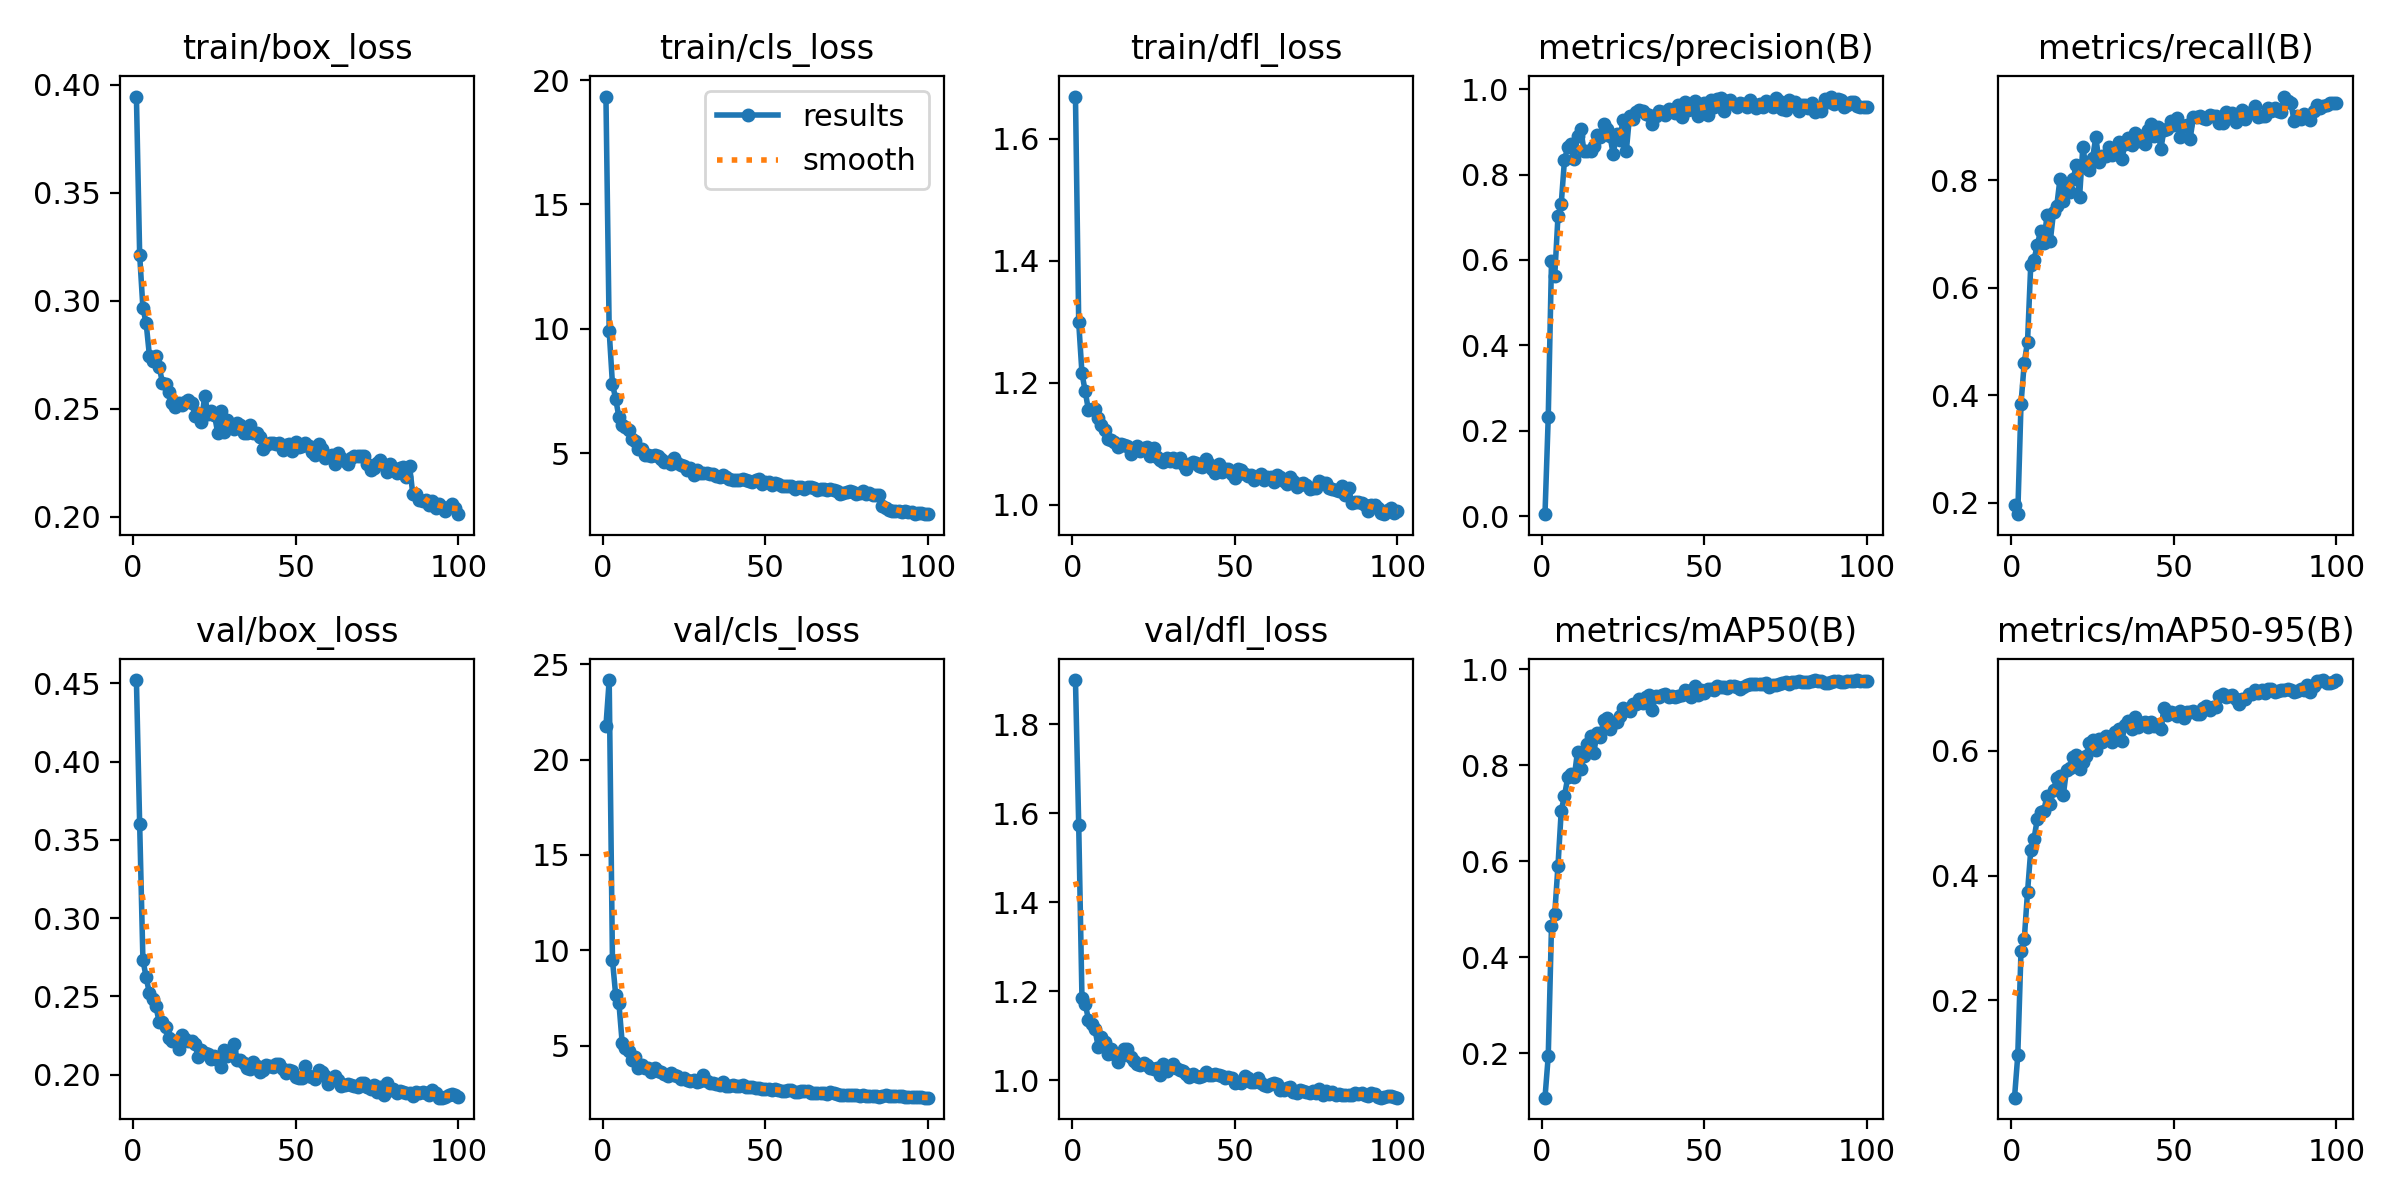

Source data for this figure (header and first rows):
epoch, time, train/box_loss, train/cls_loss, train/dfl_loss, metrics/precision(B), metrics/recall(B), metrics/mAP50(B), metrics/mAP50-95(B), val/box_loss, val/cls_loss, val/dfl_loss, lr/pg0, lr/pg1, lr/pg2
1, 41.07, 0.3946, 19.34, 1.669, 0.00429, 0.1969, 0.1069, 0.04384, 0.4521, 21.76, 1.899, 0.07413, 0.00013, 0.00013
2, 83.22, 0.3213, 9.896, 1.299, 0.2319, 0.1791, 0.1935, 0.1115, 0.3599, 24.17, 1.573, 0.04726, 0.0002624, 0.0002624
3, 122.3, 0.2967, 7.784, 1.215, 0.5967, 0.3846, 0.4641, 0.2795, 0.2732, 9.502, 1.184, 0.02039, 0.000392, 0.000392
4, 160.6, 0.2896, 7.172, 1.186, 0.5634, 0.4609, 0.4904, 0.2981, 0.2622, 7.649, 1.171, 0.0004851, 0.0004851, 0.0004851
5, 198.6, 0.2746, 6.44, 1.155, 0.7031, 0.4996, 0.5909, 0.3736, 0.2519, 7.218, 1.136, 0.0004801, 0.0004801, 0.0004801
6, 236.6, 0.2723, 6.118, 1.156, 0.7319, 0.6433, 0.7054, 0.441, 0.2481, 5.138, 1.125, 0.0004751, 0.0004751, 0.0004751
7, 275.3, 0.2743, 6.056, 1.156, 0.8353, 0.6525, 0.736, 0.4592, 0.2437, 4.877, 1.114, 0.0004702, 0.0004702, 0.0004702
8, 313.2, 0.2695, 5.938, 1.141, 0.864, 0.679, 0.7748, 0.4904, 0.2334, 4.705, 1.075, 0.0004652, 0.0004652, 0.0004652
9, 350.5, 0.2621, 5.566, 1.131, 0.8717, 0.706, 0.7811, 0.5017, 0.2335, 4.276, 1.097, 0.0004602, 0.0004602, 0.0004602
10, 388.9, 0.2615, 5.467, 1.122, 0.8373, 0.6838, 0.7755, 0.5039, 0.2303, 4.428, 1.085, 0.0004552, 0.0004552, 0.0004552
11, 426.2, 0.258, 5.181, 1.107, 0.8914, 0.735, 0.8283, 0.5283, 0.2232, 3.839, 1.058, 0.0004503, 0.0004503, 0.0004503
12, 463.6, 0.2525, 5.159, 1.106, 0.9072, 0.6868, 0.7912, 0.5157, 0.2217, 4.015, 1.069, 0.0004453, 0.0004453, 0.0004453
13, 500.6, 0.2507, 4.922, 1.103, 0.8555, 0.7406, 0.8195, 0.5375, 0.2217, 3.828, 1.06, 0.0004403, 0.0004403, 0.0004403
14, 538, 0.2529, 4.928, 1.094, 0.8555, 0.7527, 0.8443, 0.5565, 0.2165, 3.833, 1.042, 0.0004353, 0.0004353, 0.0004353
15, 574.8, 0.2519, 4.897, 1.1, 0.8551, 0.8032, 0.8607, 0.5603, 0.2255, 3.611, 1.053, 0.0004304, 0.0004304, 0.0004304
16, 612.9, 0.2532, 4.932, 1.097, 0.8666, 0.7616, 0.8248, 0.5288, 0.2228, 3.849, 1.069, 0.0004254, 0.0004254, 0.0004254
17, 650.6, 0.2542, 4.874, 1.096, 0.894, 0.7893, 0.8678, 0.5701, 0.2218, 3.68, 1.069, 0.0004204, 0.0004204, 0.0004204
18, 688.3, 0.2528, 4.762, 1.083, 0.8874, 0.7782, 0.858, 0.5728, 0.2217, 3.606, 1.051, 0.0004154, 0.0004154, 0.0004154
19, 727.4, 0.2468, 4.628, 1.093, 0.9199, 0.8015, 0.8942, 0.5902, 0.2194, 3.532, 1.044, 0.0004104, 0.0004104, 0.0004104
20, 765.8, 0.2482, 4.626, 1.097, 0.9074, 0.8282, 0.8978, 0.5937, 0.2111, 3.428, 1.035, 0.0004055, 0.0004055, 0.0004055
21, 803.7, 0.2438, 4.544, 1.089, 0.8898, 0.7683, 0.8747, 0.5705, 0.2159, 3.55, 1.034, 0.0004005, 0.0004005, 0.0004005
22, 842, 0.256, 4.811, 1.093, 0.8475, 0.8609, 0.8888, 0.5826, 0.2141, 3.483, 1.037, 0.0003955, 0.0003955, 0.0003955
23, 879.7, 0.2478, 4.594, 1.095, 0.8961, 0.8247, 0.8896, 0.5924, 0.2132, 3.402, 1.033, 0.0003905, 0.0003905, 0.0003905
24, 916.6, 0.2492, 4.511, 1.08, 0.8823, 0.8185, 0.9015, 0.6123, 0.2102, 3.266, 1.027, 0.0003856, 0.0003856, 0.0003856
25, 954.4, 0.2471, 4.476, 1.094, 0.929, 0.8405, 0.9198, 0.618, 0.2117, 3.325, 1.026, 0.0003806, 0.0003806, 0.0003806
26, 991.5, 0.2389, 4.321, 1.078, 0.8543, 0.8801, 0.9157, 0.6015, 0.2092, 3.186, 1.028, 0.0003756, 0.0003756, 0.0003756
27, 1030, 0.2491, 4.387, 1.073, 0.9379, 0.8342, 0.9135, 0.6197, 0.2051, 3.152, 1.012, 0.0003706, 0.0003706, 0.0003706
28, 1068, 0.2394, 4.124, 1.069, 0.9305, 0.8443, 0.9266, 0.6151, 0.2156, 3.194, 1.036, 0.0003657, 0.0003657, 0.0003657
29, 1105, 0.2448, 4.298, 1.077, 0.9457, 0.8442, 0.9273, 0.6241, 0.2116, 3.114, 1.019, 0.0003607, 0.0003607, 0.0003607
30, 1143, 0.2414, 4.205, 1.072, 0.9512, 0.8612, 0.9389, 0.6204, 0.2159, 3.142, 1.031, 0.0003557, 0.0003557, 0.0003557
31, 1179, 0.2406, 4.204, 1.077, 0.9491, 0.8475, 0.9297, 0.6143, 0.2196, 3.458, 1.036, 0.0003507, 0.0003507, 0.0003507
32, 1216, 0.2434, 4.213, 1.07, 0.9431, 0.8601, 0.9419, 0.63, 0.2094, 3.152, 1.027, 0.0003458, 0.0003458, 0.0003458
33, 1254, 0.2423, 4.17, 1.077, 0.94, 0.8718, 0.9458, 0.6356, 0.2092, 3.033, 1.023, 0.0003408, 0.0003408, 0.0003408
34, 1292, 0.2389, 4.174, 1.067, 0.919, 0.8403, 0.915, 0.6162, 0.2077, 3.073, 1.021, 0.0003358, 0.0003358, 0.0003358
35, 1330, 0.2389, 4.093, 1.059, 0.9366, 0.8665, 0.9447, 0.6418, 0.2045, 2.999, 1.014, 0.0003308, 0.0003308, 0.0003308
36, 1368, 0.2424, 4.04, 1.066, 0.9481, 0.8789, 0.943, 0.6484, 0.2037, 2.956, 1.007, 0.0003259, 0.0003259, 0.0003259
37, 1405, 0.2387, 4.106, 1.07, 0.9474, 0.8652, 0.9454, 0.6354, 0.2079, 3.08, 1.014, 0.0003209, 0.0003209, 0.0003209
38, 1442, 0.239, 4.024, 1.068, 0.9407, 0.8873, 0.9483, 0.6541, 0.2052, 2.897, 1.01, 0.0003159, 0.0003159, 0.0003159
39, 1480, 0.2371, 3.972, 1.063, 0.954, 0.8731, 0.9417, 0.6392, 0.2019, 2.909, 1.006, 0.0003109, 0.0003109, 0.0003109
40, 1517, 0.2315, 3.935, 1.062, 0.9487, 0.8815, 0.9436, 0.6445, 0.2027, 2.935, 1.01, 0.000306, 0.000306, 0.000306
41, 1556, 0.2331, 3.923, 1.075, 0.945, 0.8668, 0.9419, 0.6468, 0.2064, 2.887, 1.017, 0.000301, 0.000301, 0.000301
42, 1593, 0.2341, 3.926, 1.066, 0.964, 0.8927, 0.9451, 0.6386, 0.2055, 2.914, 1.01, 0.000296, 0.000296, 0.000296
43, 1630, 0.2341, 3.95, 1.058, 0.934, 0.9044, 0.9465, 0.6458, 0.2051, 2.922, 1.011, 0.0002911, 0.0002911, 0.0002911
44, 1667, 0.2336, 3.912, 1.051, 0.9705, 0.8822, 0.9575, 0.6408, 0.2068, 2.832, 1.013, 0.0002861, 0.0002861, 0.0002861
45, 1704, 0.2341, 3.879, 1.067, 0.9505, 0.8999, 0.9551, 0.642, 0.207, 2.855, 1.012, 0.0002811, 0.0002811, 0.0002811
46, 1741, 0.231, 3.828, 1.054, 0.9532, 0.8582, 0.9415, 0.635, 0.2034, 2.823, 1.009, 0.0002761, 0.0002761, 0.0002761
47, 1778, 0.2332, 3.899, 1.058, 0.972, 0.8942, 0.9651, 0.6682, 0.2012, 2.771, 1.006, 0.0002712, 0.0002712, 0.0002712
48, 1816, 0.2335, 3.945, 1.059, 0.9384, 0.8945, 0.9473, 0.6581, 0.2029, 2.777, 1.007, 0.0002662, 0.0002662, 0.0002662
49, 1853, 0.2305, 3.766, 1.051, 0.9479, 0.9108, 0.9573, 0.6626, 0.2024, 2.756, 1.006, 0.0002612, 0.0002612, 0.0002612
50, 1891, 0.2347, 3.828, 1.043, 0.9669, 0.9031, 0.9513, 0.6614, 0.1985, 2.708, 0.9941, 0.0002562, 0.0002562, 0.0002562
51, 1928, 0.2323, 3.831, 1.059, 0.9408, 0.9157, 0.958, 0.6566, 0.198, 2.718, 0.996, 0.0002513, 0.0002513, 0.0002513
52, 1965, 0.2328, 3.715, 1.057, 0.9741, 0.8809, 0.9579, 0.6648, 0.1977, 2.7, 0.9937, 0.0002463, 0.0002463, 0.0002463
53, 2002, 0.2342, 3.789, 1.05, 0.959, 0.9004, 0.9567, 0.6529, 0.2057, 2.729, 1.008, 0.0002413, 0.0002413, 0.0002413
54, 2040, 0.2327, 3.766, 1.046, 0.9783, 0.9022, 0.9659, 0.6624, 0.1993, 2.674, 1.004, 0.0002363, 0.0002363, 0.0002363
55, 2078, 0.2302, 3.678, 1.049, 0.9785, 0.8767, 0.9623, 0.6625, 0.1985, 2.629, 0.995, 0.0002314, 0.0002314, 0.0002314
56, 2115, 0.2288, 3.677, 1.041, 0.949, 0.9167, 0.964, 0.6642, 0.1975, 2.644, 0.9951, 0.0002264, 0.0002264, 0.0002264
57, 2153, 0.2338, 3.687, 1.047, 0.9735, 0.9177, 0.9611, 0.6594, 0.2032, 2.699, 1.005, 0.0002214, 0.0002214, 0.0002214
58, 2190, 0.2315, 3.674, 1.05, 0.9759, 0.9197, 0.9653, 0.6585, 0.2017, 2.663, 0.9943, 0.0002164, 0.0002164, 0.0002164
59, 2228, 0.2275, 3.567, 1.04, 0.9645, 0.915, 0.9661, 0.6682, 0.1993, 2.597, 0.9893, 0.0002114, 0.0002114, 0.0002114
60, 2267, 0.228, 3.651, 1.046, 0.9587, 0.9147, 0.9634, 0.6721, 0.1941, 2.587, 0.9873, 0.0002065, 0.0002065, 0.0002065
... 40 more rows
